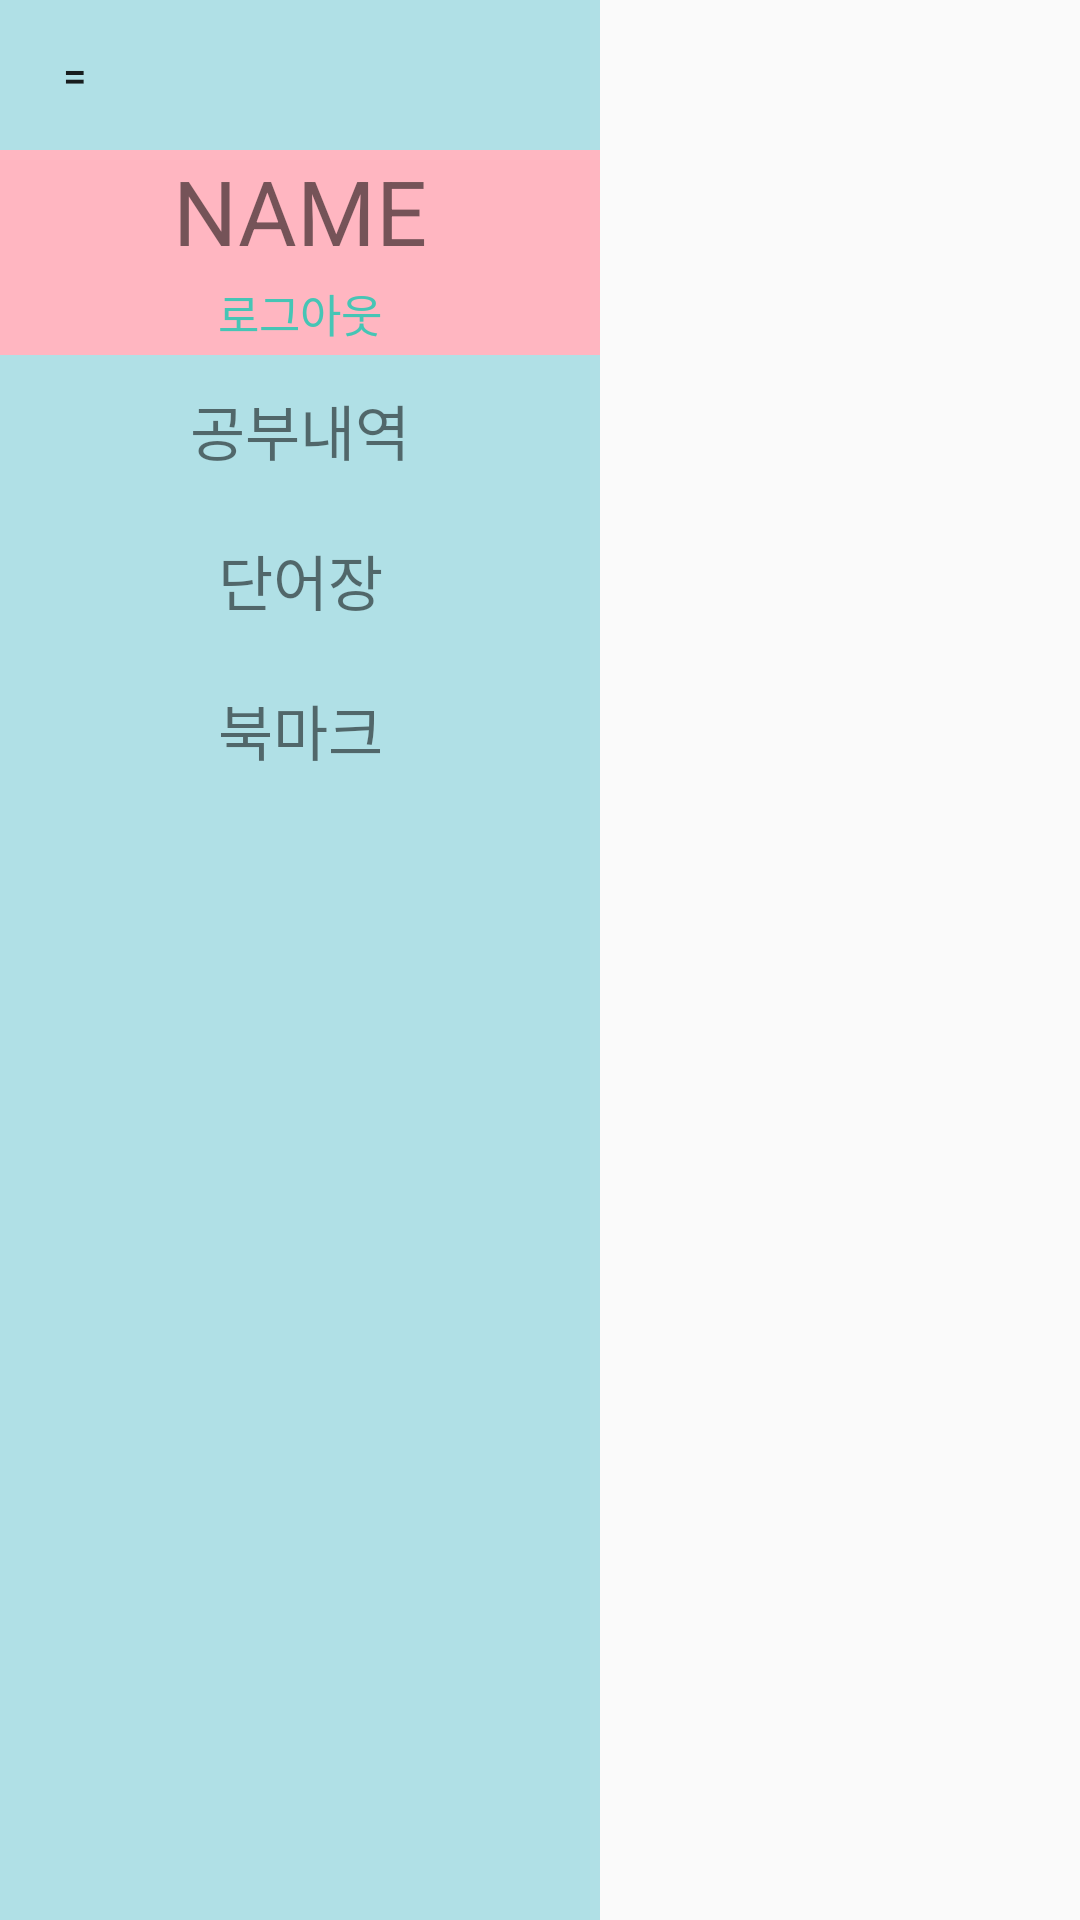

The Android layout XML behind this screen, and the referenced resources:
<!-- AndroidManifest.xml: application theme AppTheme -->
<!-- res/layout/menu_interface.xml -->
<?xml version="1.0" encoding="utf-8"?>
<LinearLayout xmlns:android="http://schemas.android.com/apk/res/android"
    android:orientation="vertical" android:layout_width="match_parent"
    android:layout_height="match_parent">
    <LinearLayout
        android:layout_width="200dp"
        android:layout_height="match_parent"
        android:background="#FFB0E0E6"
        android:layout_gravity="left"
        android:orientation="vertical">

        <Button
            android:id="@+id/main_back"
            android:layout_width="50dp"
            android:layout_height="50dp"
            android:background="#FFB0E0E6"
            android:text="="
            style="?android:attr/borderlessButtonStyle"/>

        <LinearLayout
            android:layout_width="fill_parent"
            android:layout_height="wrap_content"
            android:background="#FFFFB6C1"
            android:gravity="center"
            android:orientation="vertical"
            >
            <TextView
                android:id="@+id/main_name"
                android:layout_width="wrap_content"
                android:layout_height="wrap_content"
                android:text="NAME"
                android:textSize="30dp" />

            <TextView
                android:id="@+id/main_logout"
                android:layout_width="wrap_content"
                android:layout_height="wrap_content"
                android:layout_marginVertical="3dp"
                android:text="로그아웃"
                android:textColor="@color/colorPrimaryDark"
                android:textSize="15dp"
                android:background="#FFFFB6C1"/>
        </LinearLayout>
        <TextView
            android:id="@+id/script1"
            android:layout_width="fill_parent"
            android:layout_height="50dp"
            android:text="공부내역"
            android:textSize="20dp"
            android:background="@drawable/rectangle_under"
            android:gravity="center" />
        <TextView
            android:id="@+id/script2"
            android:layout_width="fill_parent"
            android:layout_height="50dp"
            android:text="단어장"
            android:textSize="20dp"
            android:background="@drawable/rectangle_under"
            android:gravity="center" />
        <TextView
            android:id="@+id/markbt"
            android:layout_width="fill_parent"
            android:layout_height="50dp"
            android:text="북마크"
            android:textSize="20dp"
            android:background="@drawable/rectangle_under"
            android:gravity="center" />

    </LinearLayout>

</LinearLayout>
<!-- resources referenced by this layout -->
<resources>
  <color name="colorPrimaryDark">#46c5b5</color>
  <style name="AppTheme" parent="Theme.AppCompat.Light.NoActionBar">
          
          <item name="colorPrimary">@color/colorPrimary</item>
          <item name="colorPrimaryDark">@color/colorPrimaryDark</item>
          <item name="colorAccent">@color/colorAccent</item>
      </style>
  <color name="colorPrimary">#73ddd0</color>
  <color name="colorAccent">#D81B60</color>
</resources>
